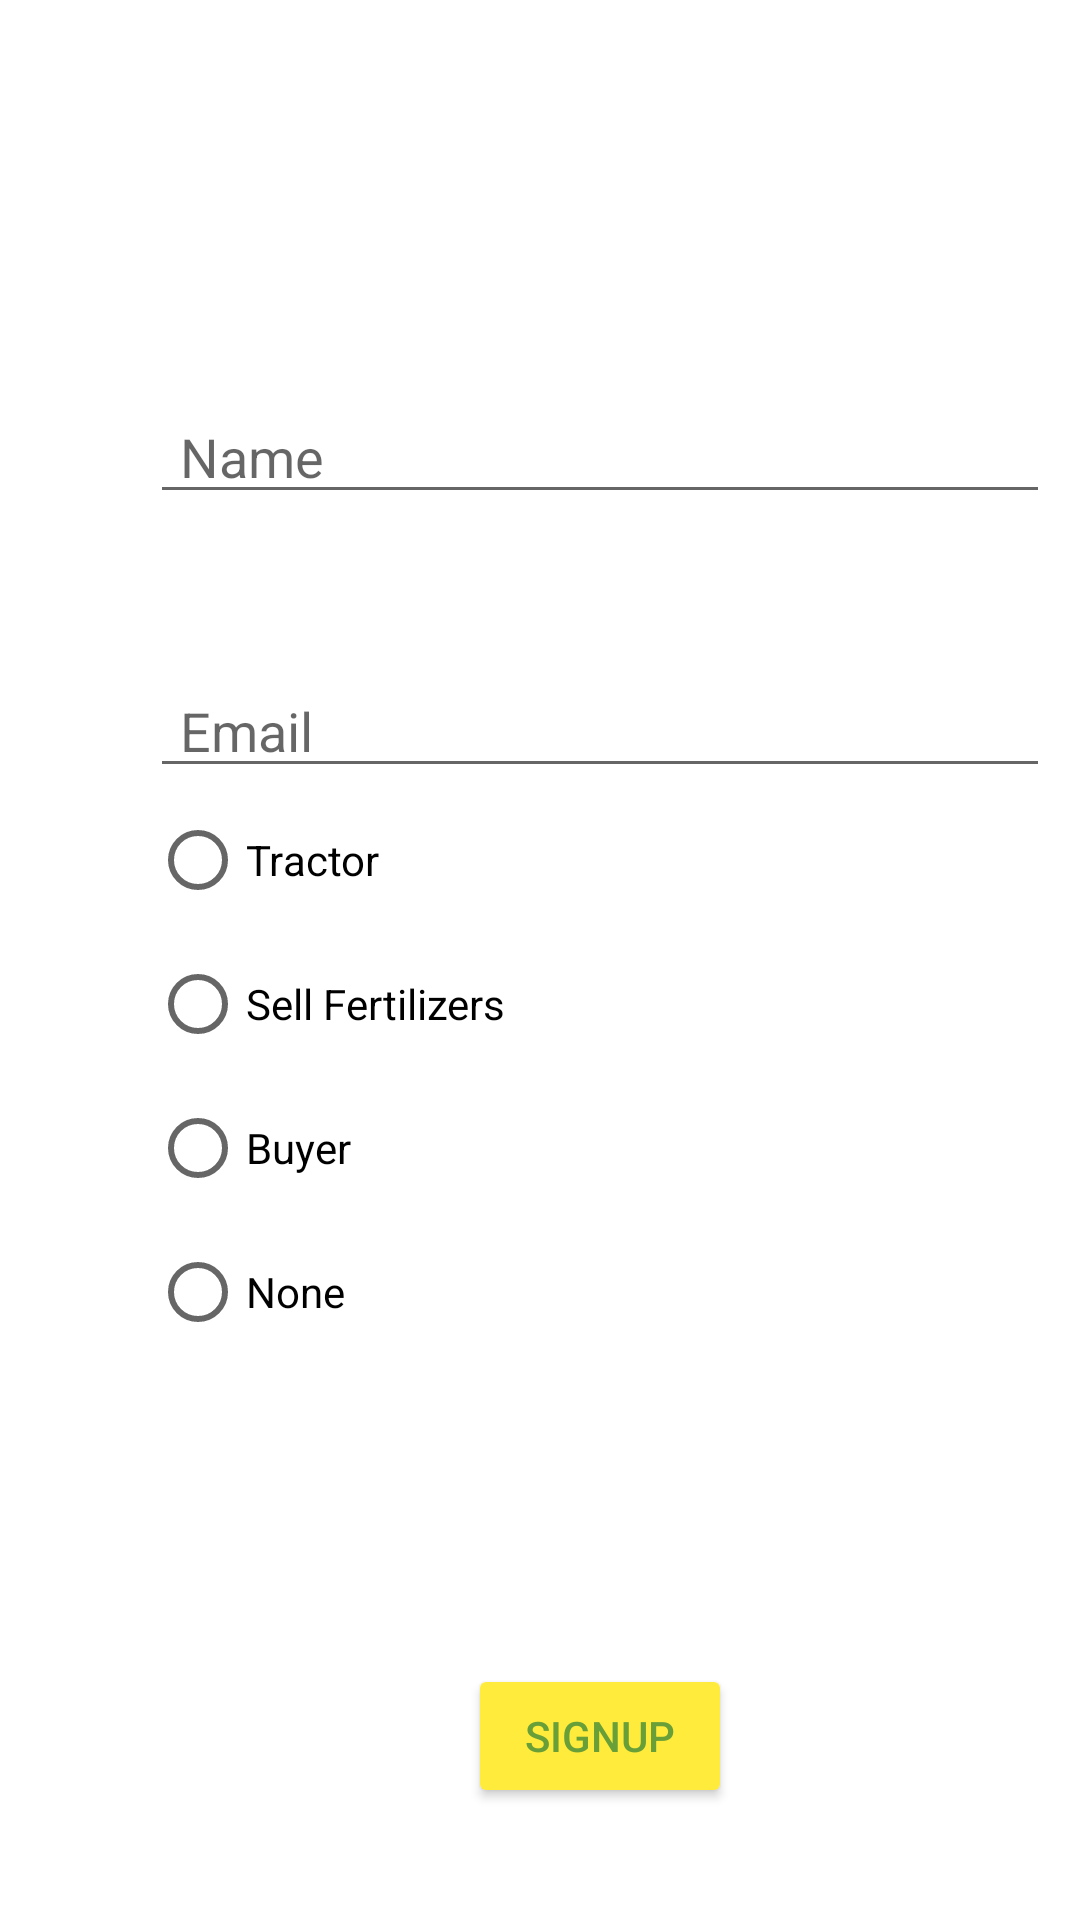

Produce the Android XML layout that renders to this screen, including the resource entries it uses.
<!-- AndroidManifest.xml: application theme Theme.MaterialComponents.Light.NoActionBar -->
<!-- res/layout/activity_register.xml -->
<?xml version="1.0" encoding="utf-8"?>
<LinearLayout xmlns:android="http://schemas.android.com/apk/res/android"
    xmlns:app="http://schemas.android.com/apk/res-auto"
    xmlns:tools="http://schemas.android.com/tools"
    android:layout_width="match_parent"
    android:layout_height="match_parent"
    tools:context=".authentication.RegisterActivity"
    android:orientation="vertical">

    <LinearLayout
        android:layout_width="300dp"
        android:layout_height="520dp"
        android:layout_marginTop="100dp"
        android:layout_marginLeft="50dp"
        android:orientation="vertical">
        <EditText
            android:id="@+id/name"
            android:layout_width="match_parent"
            android:layout_height="wrap_content"
            android:hint="Name"
            android:layout_marginTop="30dp"
            android:inputType="textPersonName"
            android:paddingLeft="10dp"
            android:textColor="#1F1F1F" />
        <EditText
            android:id="@+id/email"
            android:layout_width="match_parent"
            android:layout_height="wrap_content"
            android:hint="Email"
            android:layout_marginTop="50dp"
            android:inputType="textEmailAddress"
            android:paddingLeft="10dp"
            android:textColor="#1F1F1F" />
        <RadioGroup
            android:layout_width="match_parent"
            android:layout_height="wrap_content"
            android:orientation="vertical"
            android:id="@+id/radioGroup">
            <RadioButton android:id="@+id/radiotractor"
                android:layout_width="wrap_content"
                android:layout_height="wrap_content"
                android:text="Tractor"
                android:onClick="onRadioButtonClicked"

               />
            <RadioButton android:id="@+id/radioferti"
                android:layout_width="wrap_content"
                android:layout_height="wrap_content"
                android:text="Sell Fertilizers"
                android:onClick="onRadioButtonClicked"
                />
            <RadioButton android:id="@+id/radioworker"
                android:layout_width="wrap_content"
                android:layout_height="wrap_content"
                android:text="Buyer"
                android:onClick="onRadioButtonClicked"
                />
            <RadioButton android:id="@+id/radionone"
                android:layout_width="wrap_content"
                android:layout_height="wrap_content"
                android:text="None"
                android:onClick="onRadioButtonClicked"
                />
        </RadioGroup>
        <com.wang.avi.AVLoadingIndicatorView
            android:id="@+id/progressBar"
            android:layout_width="100dp"
            android:layout_height="100dp"
            style="@style/AVLoadingIndicatorView"
            android:visibility="invisible"
            android:layout_gravity="center"
            app:indicatorName="BallClipRotatePulseIndicator"
            app:indicatorColor="@color/colorAccent" />

        <Button
            android:layout_width="wrap_content"
            android:layout_height="wrap_content"
            android:layout_gravity="center"
            android:backgroundTint="@color/accent_color"
            android:text="Signup"
            android:textColor="@color/dark_primary_color"
            android:id="@+id/signup"/>


    </LinearLayout>

</LinearLayout>
<!-- resources referenced by this layout -->
<resources>
  <color name="accent_color">#FFEB3B</color>
  <color name="dark_primary_color">#689F38</color>
  <!-- not gathered from this repository: default colours our renderer supplied (Android Studio template values) -->
  <color name="colorAccent">#FF03DAC5</color>
</resources>
